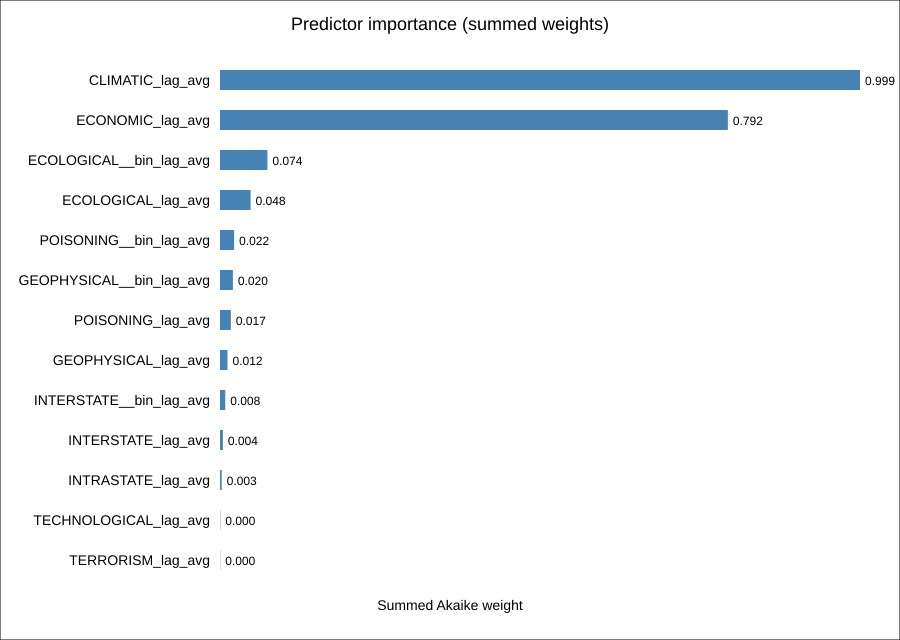

The table this chart was drawn from, first rows:
term, importance_weight
CLIMATIC_lag_avg, 0.9986
ECONOMIC_lag_avg, 0.7925
ECOLOGICAL__bin_lag_avg, 0.07399
ECOLOGICAL_lag_avg, 0.04768
POISONING__bin_lag_avg, 0.02202
GEOPHYSICAL__bin_lag_avg, 0.02011
POISONING_lag_avg, 0.01689
GEOPHYSICAL_lag_avg, 0.01173
INTERSTATE__bin_lag_avg, 0.008203
INTERSTATE_lag_avg, 0.004473
INTRASTATE_lag_avg, 0.002659
TECHNOLOGICAL_lag_avg, 0.0004759
TERRORISM_lag_avg, 0.0003699
